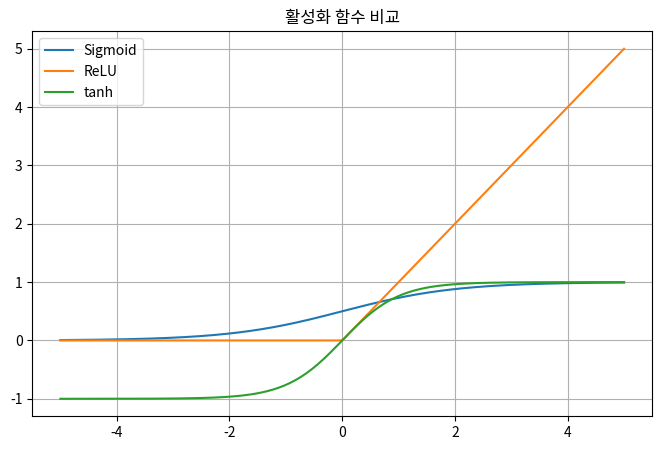

Write the Python code that produced this figure.
# -------------------------------------------------------------
# 선형모델과 신경망 (Linear Model & Neural Network)
# -------------------------------------------------------------

"""
신경망의 기본 구조

- 입력 벡터 (Input Vector): 독립변수
- 출력 벡터 (Target Vector): 종속변수
- 가중치 (Weights): 각 입력에 부여되는 중요도
- 편향 (Bias): 입력값과 상관없이 더해지는 상수항 (절편과 유사)

예시: 꽃받침 길이(sepal length)와 너비(sepal width)로 꽃 종(class)을 예측하는 모델
"""

# -------------------------------------------------------------
# 1. 단순 퍼셉트론 (Single Perceptron)
# -------------------------------------------------------------
"""
단순 퍼셉트론은 입력 벡터에 가중치를 곱하고, 그 결과를 모두 합한 뒤
활성화 함수를 통해 최종 출력을 내는 구조를 가진다.

수식:
    y = f(w1*x1 + w2*x2 + ... + b)

이 출력 y를 실제 값과 비교하여 손실(loss)을 계산하고,
손실이 최소화되도록 가중치 w와 편향 b를 학습한다.
"""

import numpy as np

# 입력 벡터 (예: 꽃받침 길이, 너비)
X = np.array([
    [4.6, 3.1],
    [5.0, 3.6],
    [6.2, 2.9],
    [5.7, 3.8]
])

# 타겟 벡터 (0=Setosa, 1=Versicolor)
y = np.array([0, 0, 1, 1])

# 가중치 및 편향 초기화
np.random.seed(42)
W = np.random.randn(2)
b = np.random.randn()

def perceptron(x):
    """단순 퍼셉트론 출력 계산"""
    linear_sum = np.dot(x, W) + b
    return np.where(linear_sum > 0, 1, 0)

# 예측 결과
y_pred = perceptron(X)
print("예측 결과:", y_pred)

# -------------------------------------------------------------
# 2. 활성화 함수 (Activation Function)
# -------------------------------------------------------------
"""
활성화 함수는 선형 예측값(linear sum)을 비선형 출력으로 변환하는 역할을 한다.

종류:
- Sigmoid: 출력 범위 (0,1), 로지스틱 회귀 등에서 사용
- ReLU (Rectified Linear Unit): 음수는 0, 양수는 그대로 출력
    -> 일반적으로 많이 쓰이는 함수
- tanh: 출력 범위 (-1,1), 중심화된 비선형 함수
"""

import matplotlib.pyplot as plt

# 활성화 함수 정의
def sigmoid(x):
    return 1 / (1 + np.exp(-x))

def relu(x):
    return np.maximum(0, x)

def tanh(x):
    return np.tanh(x)

# 시각화
x_vals = np.linspace(-5, 5, 200)
plt.figure(figsize=(8,5))
plt.plot(x_vals, sigmoid(x_vals), label="Sigmoid")
plt.plot(x_vals, relu(x_vals), label="ReLU")
plt.plot(x_vals, tanh(x_vals), label="tanh")
plt.title("활성화 함수 비교")
plt.legend()
plt.grid()
plt.show()

# -------------------------------------------------------------
# 3. 파라미터 최적화 (Optimization)
# -------------------------------------------------------------
"""
신경망의 학습 과정은 ‘가중치와 편향(파라미터)’을 갱신해 손실을 최소화하는 과정이다.
이때 손실함수의 기울기를 이용해 파라미터를 업데이트하는데, 대표적인 방법은 다음과 같다.

1. **SGD (Stochastic Gradient Descent, 확률적 경사 하강법)**  
   - 데이터를 한 번에 한 샘플(또는 작은 배치)씩 사용하여 손실의 기울기를 계산하고 가중치를 갱신.
   - 계산이 빠르고, 지역 최소점(local minima)을 벗어나는 데 유리하다.

2. **Adam (Adaptive Moment Estimation)**  
   - SGD의 단점을 개선한 방법.
   - 학습률을 자동으로 조정(adaptive)하며, 모멘텀(momentum)을 고려해 빠른 수렴을 유도.
   - 현재 딥러닝에서 가장 널리 사용되는 최적화 알고리즘.
"""
import numpy as np

# 입력 (2차원), 은닉층(3개 노드), 출력(1개)
np.random.seed(42)
X = np.random.rand(4, 2)
y = np.array([[1], [0], [1], [0]])

# 가중치 초기화
W1 = np.random.randn(2, 3)  # 입력층 -> 은닉층
b1 = np.zeros((1, 3))
W2 = np.random.randn(3, 1)  # 은닉층 -> 출력층
b2 = np.zeros((1, 1))

# 활성화 함수 (시그모이드)
def sigmoid(x):
    return 1 / (1 + np.exp(-x))

# 순전파 (Feedforward)
z1 = np.dot(X, W1) + b1
a1 = sigmoid(z1)
z2 = np.dot(a1, W2) + b2
output = sigmoid(z2)

print("입력 데이터:\n", X)
print("예측 출력:\n", output)
